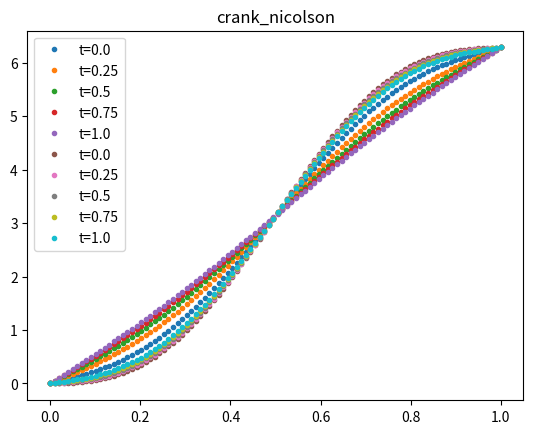

Recreate this plot in Python.
#!/usr/bin/python3

''' Task 2 -- Heat equation'''
import numpy as np
from scipy.sparse import diags
from scipy.sparse import csr_matrix
from scipy.sparse import csc_matrix
from scipy.sparse.linalg import spsolve
from matplotlib import pyplot as plt


# [redacted]
class BoundaryCondition:
    DIRCHLET = 1
    NEUMANN = 2
    
    def __init__(self, type, value):
        self.type = type
        self.value = value

    def g(self, u0, t):
        """
        Gets the value at one of the boundaries at time t

        Parameters:
            u0 : initial condition/value at the boundary
            t : time after initial tim 0 (t >= 0)
        Returns:
            u(x) at the boundary corresponding to the given parameters (x=0 or x=1)
        """

        if self.type == self.DIRCHLET:
            return self.value
        elif self.type == self.NEUMANN:
            return u0 + self.value*t
        else:
            raise("unknown boundary condition type")


def u0(x):
    """ Initial condition u(x, 0) = 2*pi*x - sin(2*pi*x) """

    return 2*np.pi*x - np.sin(2*np.pi*x)


def forward_euler(bc1, bc2, M, N, t_end):
    """
    Solve the 1D heat equation using forward Euler method

    Parameters:
        bc1 : BoundaryCondition at x=0
        bc2 : BoundaryCondition at x=1
        M : Number of spacial grid points
        N : Number of time grid points
        t_end : ending time for computation/iteration
    Returns:
        x : spatial grid
        U : solution of the heat equation at time t_end
        solution_matrix : NxM matrix, row i is U at time ti 0 < ti < t_end
    """

    x, h = np.linspace(0, 1, M, retstep=True)
    t, k = np.linspace(0, t_end, N, retstep=True)
    r = k/(h**2)
    U = u0(x) # initial, t = 0

    solution_matrix = np.zeros((N, M))
    solution_matrix[0] = U
    
    for (i, ti) in enumerate(t[1:]):
        U[0] = bc1.g(U[0], ti)
        U[-1] = bc2.g(U[-1], ti)
        U[1:-1] = U[1:-1] + r * (U[:-2] -2*U[1:-1] +U[2:])
        solution_matrix[i] = U
    return x, U, solution_matrix


def backward_euler(bc1, bc2, M, N, t_end):
    """
    Solve the 1D heat equation using backward Euler method

    Parameters:
        bc1 : BoundaryCondition at x=0
        bc2 : BoundaryCondition at x=1
        M : Number of spacial grid points
        N : Number of time grid points
        t_end : ending time for computation/iteration
    Returns:
        x : spatial grid
        U : solution of the heat equation at time t_end
        solution_matrix : NxM matrix, row i is U at time ti 0 < ti < t_end
    """

    x, h = np.linspace(0, 1, M, retstep=True)
    t, k = np.linspace(0, t_end, N, retstep=True)
    r = k/(h**2)
    U = u0(x) # initial, t = 0

    solution_matrix = np.zeros((N, M))
    solution_matrix[0] = U

    m = M-2
    diag = np.repeat(1+2*r, m)
    offdiag = np.repeat(-r, m-1)
    A = csr_matrix(diags([diag, offdiag, offdiag], [0,1,-1]))
    for (i, ti) in enumerate(t[1:]):
        b = U[1:-1]
        b[0] += r*bc1.g(U[0], ti)
        b[-1] += r*bc2.g(U[-1], ti)
        U[1:-1] = spsolve(A, b) # There is probably a solver made for sparse arrays which is better
        solution_matrix[i] = U
    return x, U, solution_matrix


def crank_nicolson(bc1, bc2, M, N, t_end):
    """
    Solve the 1D heat equation using backward Crank-Nicolson

    Parameters:
        bc1 : BoundaryCondition at x=0
        bc2 : BoundaryCondition at x=1
        M : Number of spacial grid points
        N : Number of time grid points
        t_end : ending time for computation/iteration
    Returns:
        x : spatial grid
        U : solution of the heat equation at time t_end
        solution_matrix : NxM matrix, row i is U at time ti 0 < ti < t_end
    """

    x, h = np.linspace(0, 1, M, retstep=True)
    t, k = np.linspace(0, t_end, N, retstep=True)
    r = k/(h**2)
    U = u0(x) # initial, t = 0

    solution_matrix = np.zeros((N, M))
    solution_matrix[0] = U

    m = M-2
    diag = np.repeat(1+r, m)
    offdiag = np.repeat(-r/2, m-1)
    A = csc_matrix(diags([diag, offdiag, offdiag], [0,1,-1]))
    for (i, ti) in enumerate(t[1:]):
        b = (r/2)*U[:-2] + (1-r)*U[1:-1] + (r/2)*U[2:]
        b[0] += (r/2)*bc1.g(U[0], ti)
        b[-1] += (r/2)*bc2.g(U[-1], ti)
        U[1:-1] = spsolve(A, b) # There is probably a solver made for sparse arrays which is better
        solution_matrix[i] = U
    return x, U, solution_matrix


def test_method(method, M, N, t_end):
    """
    Do a testrun and plot results for a numerical solver of the heat equation

    Parameters:
        method : the function name of the method to be tested e.g. forward_euler
        M : number of spacial grid points
        N : number of time grid points
        t_end : end time
    """

    bc1 = BoundaryCondition(BoundaryCondition.NEUMANN, 0)
    bc2 = BoundaryCondition(BoundaryCondition.NEUMANN, 0)
    x, U_final, solutions = method(bc1, bc2, M, N, t_end)
    
    sample_times = np.linspace(0, t_end, 5)
    for (i, t) in enumerate(sample_times):
        plt.plot(x, solutions[i], ".",label=f"t={t}")
    plt.title(method.__name__)
    plt.legend()
    plt.show()


# makes a piecewise constant function of spacial coordinate x from a reference solution u
make_piecewise_constant = lambda x, u : np.piecewise(x,[u[i]<x<=u[j] for (i,j) in zip(range(len(u)-1), range(1, len(u)))], u)


def relative_error(U, x,ref_sol):
    M = len(U) # Same number as M+2 in the assignment text
    piecewise_const = np.vectorize(lambda y : make_piecewise_constant(y, ref_sol))
    U_ref = piecewise_const(x)
    return np.sqrt(np.sum( (1/M) * (U_ref-U)**2 )) / np.sqrt(np.sum( (1/M) * U_ref**2 ))


def convergence_plot(method, M_ref, N, t_end):
    bc1 = BoundaryCondition(BoundaryCondition.NEUMANN, 0)
    bc2 = BoundaryCondition(BoundaryCondition.NEUMANN, 0)
    _, ref_sol, _ = method(bc1, bc2, M_ref, N, t_end)
    
    M_array = np.arange(10, M_ref)
    error_array = np.zeros(len(M_array))
    error_array2 = np.zeros(len(M_array))

    for (i, M) in enumerate(M_array):
        x, U, _ = method(bc1, bc2, M, N, t_end)
        error_array[i] = relative_error(U, x, ref_sol)
    plt.xlabel("M")
    plt.ylabel("rel. error")
    plt.plot(M_array, error_array)
    plt.show()


if __name__ == "__main__":
    ### Testing num methods ###
    ## Test forward Euler ##
    #test_method(forward_euler, 100, 100, 1)
    #test_method(forward_euler, 100, 1000, 1)

    ## Test backward Euler
    #test_method(backward_euler, 100, 100, 1)
    #test_method(backward_euler, 100, 1000, 1)

    ## Test Crank-Nicolson
    test_method(crank_nicolson, 100, 100, 1)
    test_method(crank_nicolson, 100, 1000, 1)
